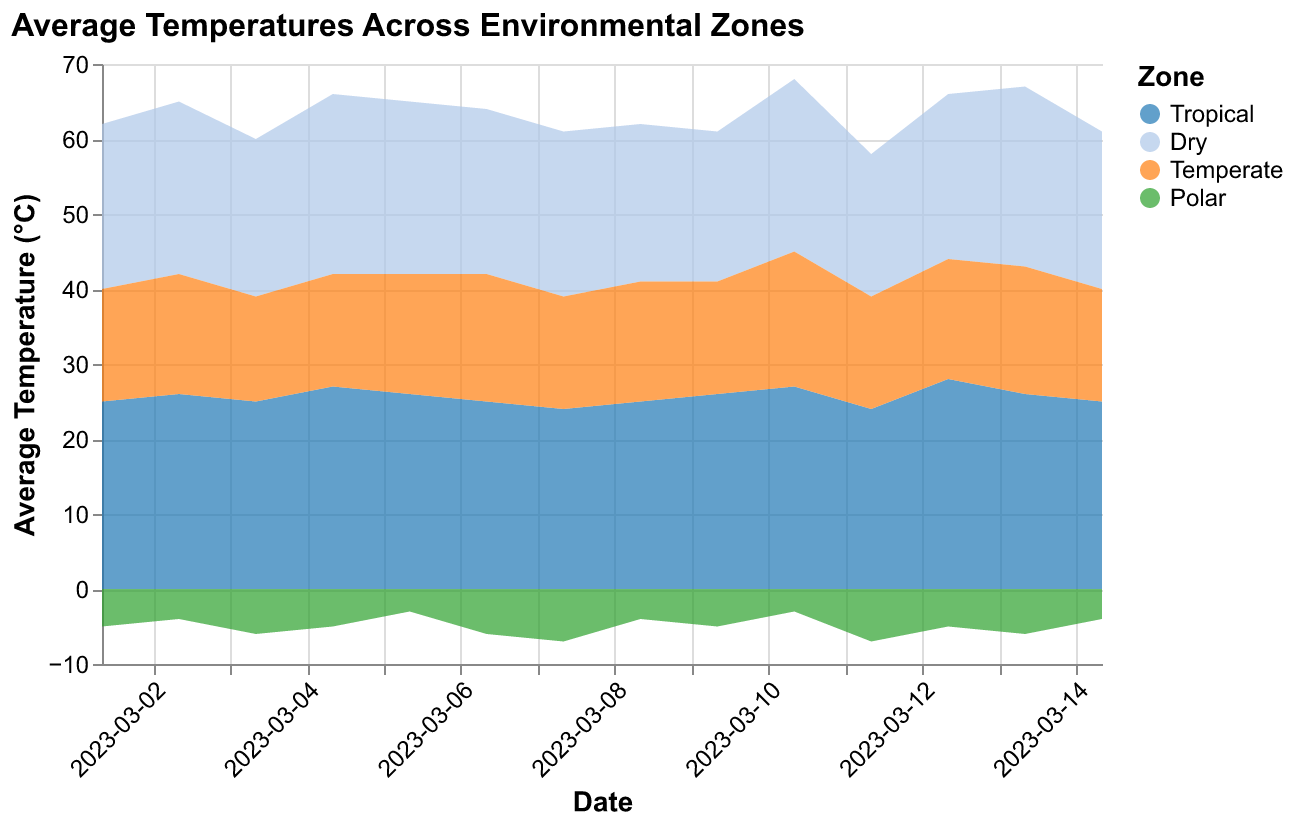

The table this chart was drawn from, first rows:
Date, Tropical, Dry, Temperate, Polar
2023-03-01, 25, 22, 15, -5
2023-03-02, 26, 23, 16, -4
2023-03-03, 25, 21, 14, -6
2023-03-04, 27, 24, 15, -5
2023-03-05, 26, 23, 16, -3
2023-03-06, 25, 22, 17, -6
2023-03-07, 24, 22, 15, -7
2023-03-08, 25, 21, 16, -4
2023-03-09, 26, 20, 15, -5
2023-03-10, 27, 23, 18, -3
2023-03-11, 24, 19, 15, -7
2023-03-12, 28, 22, 16, -5
2023-03-13, 26, 24, 17, -6
2023-03-14, 25, 21, 15, -4
